Run: headless pygame with SDL's dummy video driver; simulated clock (each Clock.tick advances the game by its frame time, no real sleeping); random seed 0; keys injected as events and as key.get_pressed() state; mouse plan: one left click at the window centre at the start of phase 2, then a move to the lower-right quarter at the start of phase 3.
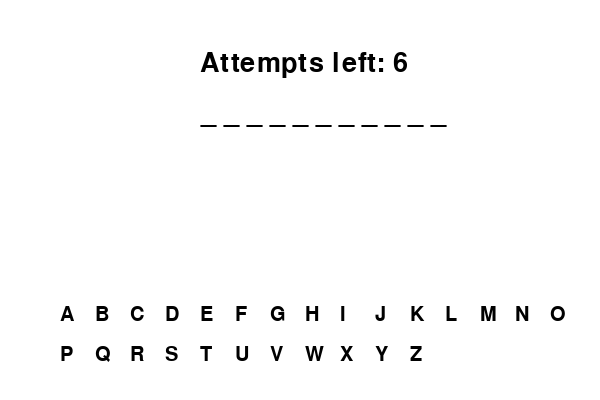
Frame 1 of 4 · flips 1–60 · no input
Frame 2 of 4 · flips 61–180 · clicked the window centre · tapped SPACE, RETURN · held RIGHT (→), D · screen unchanged from frame 1, image omitted
Frame 3 of 4 · flips 181–300 · moved the mouse to the lower-right quarter · held DOWN (↓), S · screen unchanged from frame 2, image omitted
Frame 4 of 4 · flips 301–420 · held LEFT (←), A, UP (↑), W · screen unchanged from frame 3, image omitted

The pygame program that drew these frames:

import pygame  # Import pygame for game graphics
import random  # Import random to select a word

# Initialize Pygame
pygame.init()

# 🎨 Define game window settings
WIDTH, HEIGHT = 600, 400  # Screen dimensions
WHITE = (255, 255, 255)  # Background color
BLACK = (0, 0, 0)  # Text color
GRAY = (200, 200, 200)  # Color for guessed buttons
FONT = pygame.font.Font(None, 40)  # Font for displaying words
BUTTON_FONT = pygame.font.Font(None, 30)  # Font for letter buttons

# 🎮 Create the game screen
screen = pygame.display.set_mode((WIDTH, HEIGHT))  # Set screen size
pygame.display.set_caption("Hangman Game")  # Set window title

# 📜 List of words to choose from (Now Uppercase)
words = ["PYTHON", "DEVELOPER", "HANGMAN", "PROGRAMMING", "INTERACTIVE", "CHALLENGE"]

# 🎲 Function to randomly select a word
def get_word():
    return random.choice(words)  # Picks a random word from the list

# 🔡 Function to display the word with guessed letters
def display_word(word, guessed_letters):
    return " ".join([letter if letter in guessed_letters else "_" for letter in word])  # Shows guessed letters, hides others

# 🔘 Function to create letter buttons
def create_buttons():
    buttons = {}
    letters = "ABCDEFGHIJKLMNOPQRSTUVWXYZ"  # Use uppercase letters
    x, y = 50, 300  # Starting position for buttons

    for letter in letters:
        buttons[letter] = pygame.Rect(x, y, 30, 30)  # Create a rectangle for each letter button
        x += 35
        if x > WIDTH - 50:  # Move to next row if out of space
            x = 50
            y += 40
    return buttons

# 🔘 Function to draw buttons
def draw_buttons(buttons, guessed_letters):
    for letter, rect in buttons.items():
        color = GRAY if letter in guessed_letters else WHITE  # Gray out guessed letters
        pygame.draw.rect(screen, color, rect, border_radius=5)  # Draw button
        text_surface = BUTTON_FONT.render(letter, True, BLACK)  # Render letter
        screen.blit(text_surface, (rect.x + 10, rect.y + 5))  # Center text on button

# 🕹 Main game function
def play_hangman():
    word = get_word()  # Select a random word
    guessed_letters = set()  # Store guessed letters
    attempts = 6  # Maximum incorrect guesses allowed
    buttons = create_buttons()  # Generate letter buttons
    running = True  # Control game loop

    while running:
        screen.fill(WHITE)  # Fill the screen with white (reset screen)

        # Display the guessed word on the screen
        displayed_text = display_word(word, guessed_letters)
        text_surface = FONT.render(displayed_text, True, BLACK)  # Render the word
        screen.blit(text_surface, (WIDTH // 2 - 100, 100))  # Position the word in the center

        # Draw the letter buttons
        draw_buttons(buttons, guessed_letters)

        # Display the remaining attempts
        attempt_text = FONT.render(f"Attempts left: {attempts}", True, BLACK)
        screen.blit(attempt_text, (WIDTH // 2 - 100, 50))

        # Refresh screen
        pygame.display.flip()
        
        # Handle events (e.g., quitting the game, button clicks)
        for event in pygame.event.get():
            if event.type == pygame.QUIT:  # If user clicks close button
                running = False  # Exit game loop
            
            elif event.type == pygame.MOUSEBUTTONDOWN:  # If the player clicks the mouse
                mouse_pos = pygame.mouse.get_pos()  # Get mouse position
                
                for letter, rect in buttons.items():  # Loop through all letter buttons
                    if rect.collidepoint(mouse_pos) and letter not in guessed_letters:  # Check if button is clicked
                        guessed_letters.add(letter)  # Add letter to guessed letters

                        # If the guess is wrong, reduce attempts
                        if letter not in word:
                            attempts -= 1  

                        # Check if player has guessed all letters correctly
                        if all(letter in guessed_letters for letter in word):
                            print(f"You won! The word was: {word}")
                            running = False  # End game loop

                        # Check if player has run out of attempts
                        elif attempts == 0:
                            print(f"Game over! The word was: {word}")
                            running = False  # End game loop

    pygame.quit()  # Quit pygame after the game ends

# Run the game when script is executed
if __name__ == "__main__":
    play_hangman()
